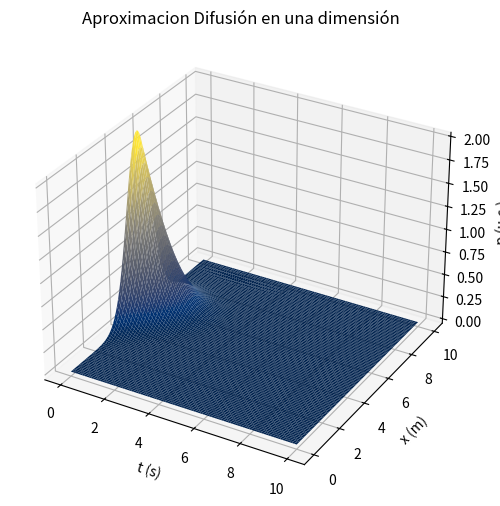

Recreate this plot in Python.
import numpy as np
import matplotlib.pyplot as plt

'''
Se define la función pxt(m,n,mat,params) donde:
    * m es la posición del arreglo que equivale al desplazamiento en 'x'
    * n es la posición del arreglo que equivale al desplazamiento en 't'
    * mat es la matriz de valores aproximados en la iteración actual
    * params es un dicionario con los parámetros que recibe la función (en este caso son D y delta)
'''
def pxt(m,n,mat,params):
    D = params['D']
    delta = params['delta']
    return (D*(mat[m,n-1]+mat[m,n+1])-delta*mat[m+1,n])/(2*D-delta)

'''
Se define la función GaussSeidel(mat, func, prec, maxIter, params) donde:
    * mat es la matriz de valores aproximados en la iteración actual
    * func es la función en la cual se calcula el resultado de cada punto de la malla
    * prec es la precisión que se desea alcanzar
    * maxIter es el número máximo de iteraciones antes de parar la ejecución
    * params es un dicionario con los parámetros que recibe la función (en este caso son D y delta)
'''
def GaussSeidel(mat, func, prec, maxIter, params):
    #Se extraen las dimensiones del arreglo
    s = mat.shape
    
    #Se inicia el contador de iteraciones
    iters = 0
    
    #Se inicia la variable que guarda si se llegó a la precisión máxima
    maxPrec = False
    
    #Guarda la precisión para retornarla al final de la ejecución
    difFinal = 0
    # Se inicia del ciclo de iteraciones para realizar las aproximaciones
    # El ciclo para si se llega a la precisión máxima o si se llega al número máximo de iteraciones
    while (iters < maxIter and not maxPrec):
        #Se agrega 1 al contador de iteraciones
        iters += 1
        
        for m in range(1,s[0]-1):
            for n in range(1,s[1]-1):
                #Valor anterior de la aproximación
                f0 = mat[m,n]
                
                #Se calcula el nuevo valor para el punto actual
                mat[m,n] = func(m,n,mat,params)
                
                #Se calcula la diferencia entre el valor nuevo y el anterior
                dif = np.abs((mat[m,n] - f0)/mat[m,n])
                if (dif < prec):
                    difFinal = dif
                    maxPrec = True

    #Se retorna como resultado la matriz con las aproximaciones, la precisión alcanzada y el número de iteraciones
    return (mat, difFinal, iters)

#Inicio del programa

#Se definen los parámetros para el cálculo que se desea realizar
params = {'D':0.5, 'delta': 0.1, 'Lx': 10, 'A': 2, 'x0': 5, 'l':1.5}

#Se define la malla de puntos
puntosmalla = int(params['Lx']//params['delta'])
x = np.linspace(0, params['Lx'], puntosmalla)
t = np.linspace(0, params['Lx'], puntosmalla)
X, T = np.meshgrid(x, t)

#Se define la matriz inicial
pxti = np.zeros((puntosmalla, puntosmalla), float)

#Se introducen las condiciones iniciales en la matriz
for i in range(0, puntosmalla):
    pxti[0,i] = 0
    pxti[params['Lx'],i] = 0
    pxti[i,0] = params['A']*np.exp(-((params['delta']*i - params['x0'])**2)/params['l'])

#Se realiza el cálculo
(Z,prec,iters) = GaussSeidel(pxti, pxt, 0.0000000001, 1000, params)

#Se notifica al usuario sobre la precisión y el número de iteraciones
print('Precisión alcanzada:{0}\n Número de iteraciones:{1}'.format(prec,iters))
 
#Se grafican los resultados
plt.figure(figsize=(10,6))
ax = plt.axes(projection='3d')
ax.set_ylabel('x (m)')
ax.set_xlabel('t (s)')
ax.set_zlabel('p (u.c.)')
ax.plot_surface(X, T, Z, rstride=1, cstride=1,
            cmap='cividis', edgecolor='none')
ax.set_title('Aproximacion Difusión en una dimensión')
plt.show()
